6-way image classification set "proyecto_residuos" from GitHub (Jesus22082204/IA_RESIDUOS_CAMARA); label vocabulary: cardboard, glass, metal, paper, plastic, trash.

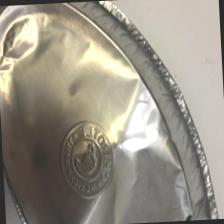
Label: metal

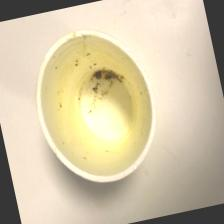
Label: trash

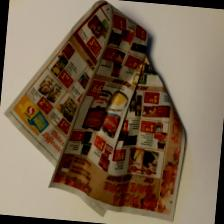
Label: paper

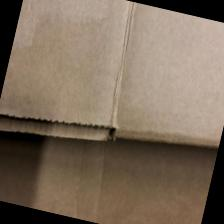
Label: cardboard

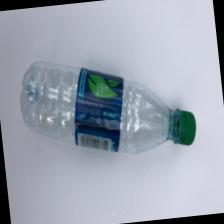
Label: plastic

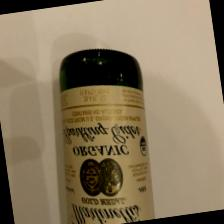
Label: glass
